Run: headless pygame with SDL's dummy video driver; simulated clock (each Clock.tick advances the game by its frame time, no real sleeping); random seed 0; keys injected as events and as key.get_pressed() state; mouse plan: one left click at the window centre at the start of phase 2, then a move to the lower-right quarter at the start of phase 3.
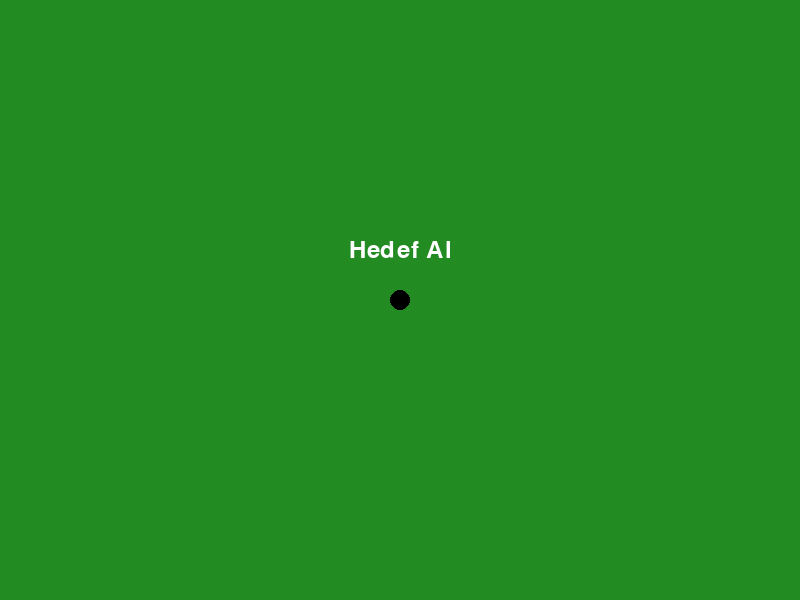
Frame 1 of 4 · flips 1–60 · no input
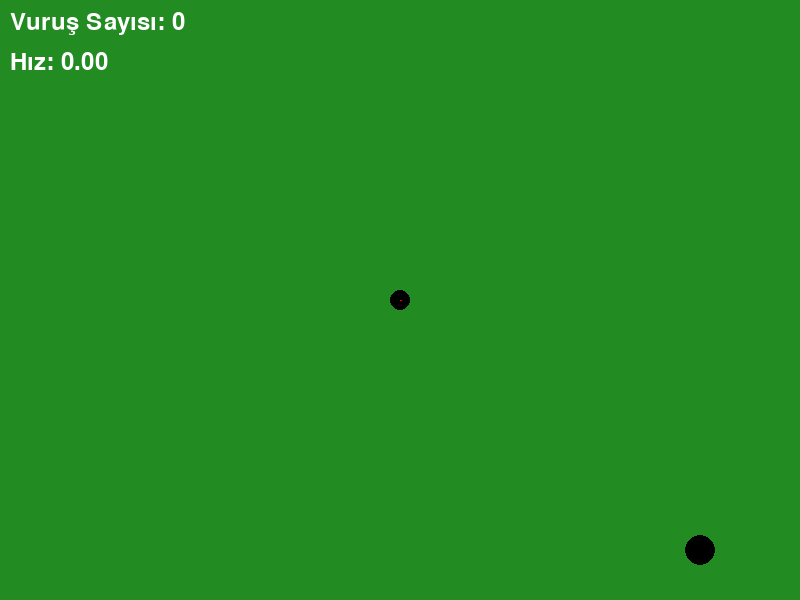
Frame 2 of 4 · flips 61–180 · clicked the window centre · tapped SPACE, RETURN · held RIGHT (→), D
Frame 3 of 4 · flips 181–300 · moved the mouse to the lower-right quarter · held DOWN (↓), S · screen unchanged from frame 2, image omitted
Frame 4 of 4 · flips 301–420 · held LEFT (←), A, UP (↑), W · screen unchanged from frame 3, image omitted

The pygame program that drew these frames:

import pygame as pg
import sys
import math  # Bu satırı ekleyin

class Constants:
    SCREEN_WIDTH = 800
    SCREEN_HEIGHT = 600
    GRAVITY = 9.8  # Aşağı doğru yerçekimi
    BOUNCE = 0.8  # Sıçrama katsayısı
    FPS = 60
    GAME_SPEED = 0.016  # Fizik güncelleme süresi (16ms)
    AIR_RESISTANCE = 0.001  # Hava direnci
    FRICTION = 0.35  # Sürtünme katsayısı

class Colors:
    WHITE = (255, 255, 255)
    GREEN = (34, 139, 34)
    BLACK = (0, 0, 0)
    RED = (255, 0, 0)
    BLUE = (0, 0, 255)

class Ball:
    def __init__(self, x, y, z=50, radius=10, color=Colors.RED):
        self.x = x
        self.y = y
        self.z = z  # Başlangıç yüksekliği
        self.radius = radius
        self.color = color

        self.vx = 0
        self.vy = 0
        self.vz = 0  # Z ekseni hızı

        self.bounce = Constants.BOUNCE
        self.air_resistance = Constants.AIR_RESISTANCE  # Hava direnci
        self.ax = 0  # X ekseni ivmesi
        self.ay = 0  # Y ekseni ivmesi
        self.friction = Constants.FRICTION  # Sürtünme katsayısı

    def update(self, dt):
        # Hava direnci etkisi
        air_resist_x = -self.air_resistance * self.vx
        air_resist_y = -self.air_resistance * self.vy

        self.vx += air_resist_x
        self.vy += air_resist_y

        # Z eksenine yerçekimi etkisi
        self.vz -= Constants.GRAVITY * dt  # Z eksenine pozitif yerçekimi etkisi

        # Hareket güncellemesi
        self.x += self.vx * dt
        self.y += self.vy * dt
        self.z += self.vz * dt

        # Zeminle çarpışma
        if self.z <= 0:  # Zemin
            self.z = 0
            self.vz = -self.vz * self.bounce  # Sıçrama
            self.vx *= self.friction  # X ekseninde sürtünme
            self.vy *= self.friction  # Y ekseninde sürtünme

        # Kenar bariyerleri
        if self.x - self.radius < 0:
            self.x = self.radius
            self.vx = -self.vx * self.bounce
        elif self.x + self.radius > Constants.SCREEN_WIDTH:
            self.x = Constants.SCREEN_WIDTH - self.radius
            self.vx = -self.vx * self.bounce

        if self.y - self.radius < 0:
            self.y = self.radius
            self.vy = -self.vy * self.bounce
        elif self.y + self.radius > Constants.SCREEN_HEIGHT:
            self.y = Constants.SCREEN_HEIGHT - self.radius
            self.vy = -self.vy * self.bounce

        # Hızın sıfıra yaklaşması
        if abs(self.vx) < 0.01:
            self.vx = 0
        if abs(self.vy) < 0.01:
            self.vy = 0

    def show(self, window):
        # Z ekseni yüksekliğini renk tonuyla temsil et
        z_color_intensity = max(50, min(255, 255 - int(self.z)))
        display_color = (self.color[0], self.color[1], z_color_intensity)

        # Topu çizin
        pg.draw.circle(window, display_color, (int(self.x), int(self.y)), self.radius)

        # Gölgeleri çizin (zemine olan uzaklığa göre büyüklük)
        shadow_radius = max(1, int(self.radius * (1 - self.z / 100)))
        pg.draw.circle(window, Colors.BLACK, (int(self.x), int(self.y)), shadow_radius)

class Hole:
    def __init__(self, x, y, radius=15):
        self.x = x
        self.y = y
        self.radius = radius

    def show(self, window):
        pg.draw.circle(window, Colors.BLACK, (int(self.x), int(self.y)), self.radius)

    def check_collision(self, ball):
        distance = math.sqrt((self.x - ball.x) ** 2 + (self.y - ball.y) ** 2)
        return distance <= self.radius

def main():
    pg.init()
    window = pg.display.set_mode((Constants.SCREEN_WIDTH, Constants.SCREEN_HEIGHT))
    pg.display.set_caption("Golf")
    clock = pg.time.Clock()

    ball = Ball(Constants.SCREEN_WIDTH // 2, Constants.SCREEN_HEIGHT // 2, z=0)  # Başlangıç yüksekliği 0
    hole = Hole(700, 550)  # Deliği oluştur

    shots = 0  # Vuruş sayısını başlat
    aiming = False  # Hedefleme durumu
    aim_x, aim_y = 0, 0  # Hedefleme koordinatları
    aiming_screen = True  # Hedefleme ekranı durumu
    aiming_start_time = None  # Hedefleme ekranına geçiş zamanı

    # Topun geçmiş konumlarını saklamak için bir liste
    previous_positions = []

    # Sürükleme için değişkenler
    dragging = False
    drag_start_x, drag_start_y = 0, 0

    while True:
        dt = clock.tick(Constants.FPS) / 1000  # Geçen süreyi saniyeye çevir

        for event in pg.event.get():
            if event.type == pg.QUIT:
                pg.quit()
                sys.exit()
            elif event.type == pg.MOUSEBUTTONDOWN:
                mouse_x, mouse_y = pg.mouse.get_pos()
                if aiming_screen:
                    # İlk tıklamada hedefleme yap
                    aim_x, aim_y = mouse_x, mouse_y
                    aiming = True
                    aiming_screen = False  # Hedefleme ekranını kapat
                    previous_positions = []  # Yörüngeyi temizle
                elif ball.x - ball.radius < mouse_x < ball.x + ball.radius and ball.y - ball.radius < mouse_y < ball.y + ball.radius:
                    dragging = True
                    drag_start_x, drag_start_y = mouse_x, mouse_y
            elif event.type == pg.MOUSEBUTTONUP:
                if dragging:
                    # Sürükleme bittiğinde topa yön ver
                    mouse_x, mouse_y = pg.mouse.get_pos()
                    dx = mouse_x - ball.x
                    dy = mouse_y - ball.y
                    angle = math.atan2(dy, dx)  # Açı hesapla

                    # Falso vermek için hız bileşenlerini ayarlayın
                    speed = math.sqrt((mouse_x - drag_start_x) ** 2 + (mouse_y - drag_start_y) ** 2) * 0.2  # Hız hesapla
                    ball.vx = speed * math.cos(angle)  # X bileşeni
                    ball.vy = speed * math.sin(angle)  # Y bileşeni
                    ball.vz = 20  # Z eksenine başlangıç yüksekliği ekleyin
                    shots += 1  # Vuruş sayısını artır
                    dragging = False  # Sürüklemeyi sıfırla
            elif event.type == pg.MOUSEMOTION:
                if dragging:
                    # Sürükleme sırasında fare konumunu güncelle
                    mouse_x, mouse_y = event.pos

        if aiming_screen:
            # Hedefleme ekranı
            window.fill(Colors.GREEN)
            # Topu göster
            ball.show(window)
            # Hedefleme noktasını göster
            if aiming:
                pg.draw.circle(window, Colors.RED, (aim_x, aim_y), 5)  # Hedefleme noktasını küçült
            # Hedef al mesajını göster
            font = pg.font.Font(None, 36)
            aim_text = font.render('Hedef Al', True, Colors.WHITE)
            text_rect = aim_text.get_rect(center=(Constants.SCREEN_WIDTH // 2, Constants.SCREEN_HEIGHT // 2 - 50))  # Yazıyı ortala
            window.blit(aim_text, text_rect)
        else:
            # Oyun ekranı
            ball.update(Constants.GAME_SPEED)  # Topun hareketini güncelle
            window.fill(Colors.GREEN)

            # Topun geçmiş konumunu sakla
            previous_positions.append((ball.x, ball.y))

            # Topu göster
            ball.show(window)
            hole.show(window)  # Deliği göster

            # Dairesel hareketi göstermek için çizgi çiz
            if len(previous_positions) > 1:
                for i in range(len(previous_positions) - 1):
                    pg.draw.line(window, Colors.RED, previous_positions[i], previous_positions[i + 1], 2)

            # Deliğe çarpışmayı kontrol et
            if hole.check_collision(ball):
                print("Tebrikler! Deliğe girdiniz!")
                print(f"Toplam Vuruş Sayısı: {shots}")  # Vuruş sayısını yazdır
                pg.quit()
                sys.exit()

            # Vuruş sayısını ekranda göster
            font = pg.font.Font(None, 36)
            score_text = font.render(f'Vuruş Sayısı: {shots}', True, Colors.WHITE)
            window.blit(score_text, (10, 10))

            # Topun hızını ekranda göster
            speed_text = font.render(f'Hız: {math.sqrt(ball.vx**2 + ball.vy**2):.2f}', True, Colors.WHITE)
            window.blit(speed_text, (10, 50))

            # Hedefleme noktasına çizgi çiz
            if not aiming:
                pg.draw.line(window, Colors.RED, (ball.x, ball.y), (aim_x, aim_y), 2)  # Hedefleme noktasına çizgi

            # Sürükleme sırasında ok çizin
            if dragging:
                pg.draw.line(window, Colors.BLUE, (ball.x, ball.y), (mouse_x, mouse_y), 2)

            # Top durduğunda hedefleme ekranına geç
            is_ball_stopped = (abs(ball.vx) < 0.01 and 
                             abs(ball.vy) < 0.01 and 
                             abs(ball.vz) < 0.01 and 
                             ball.z <= 0)  # Top yerde ve hareketsiz

            if is_ball_stopped and not dragging:
                aiming_screen = True
                aiming = False
                aim_x, aim_y = 0, 0  # Hedef noktalarını sıfırla
                ball.vx, ball.vy, ball.vz = 0, 0, 0  # Tüm hız bileşenlerini sıfırla
                previous_positions = []  # Yörüngeyi temizle

        # Topun konumunu yazdır
        print(f"Topun Konumu: ({ball.x}, {ball.y}, {ball.z})")  # Debug: Topun konumunu yazdır

        pg.display.flip()

if __name__ == "__main__":
    main()
